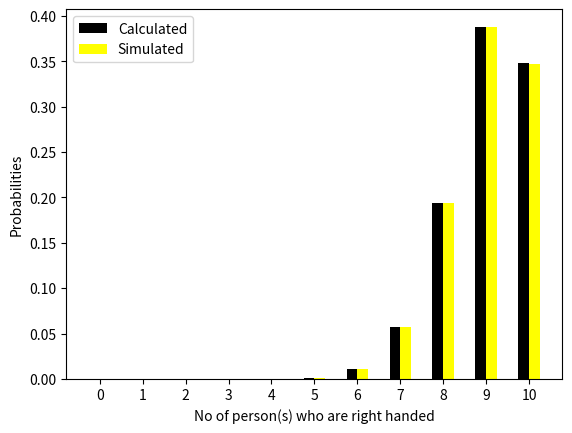

Python code for this plot:
# Simulation to verify prob 1.4 using numpy
import random as rn
import numpy as np
import matplotlib.pyplot
from scipy.stats import binom


# binom.pmf function returns the binomial distribution of the variable
# after accepting the variable,probabilities and sample_size
def binomial(k):
    return binom.pmf(k, 10, 0.9)


# Initialising 2 lists to store the theoretical and simulated probabilities
prob_theo = [0 for i in range(11)]
prob_sim = [0 for j in range(11)]
for i in range(11):
    prob_theo[i] = binomial(i)

# denoting right handed as 0 and left handed as 1
people = [0, 1]
# choosing our sample of 10 people as the size of result of each outcome
num_people = 10
# assigning 'left' and 'right' probabilities
probabilities = [0.9, 0.1]

print("Let us run the simulation 1000000 times and check the number of cases in which at most 6 are right handed")
# declaring our simulation size as 1000000
sim = 1000000
# initialising at most 6 cases to 0
at_most_six_cases = 0
# running the loop 'sim' times to get an unbiased sample
for i in range(sim):
    num_right = 0
    # np.random.choice function takes in the cases(people here) , size of the list(num_people here) and probabilities of success
    # and returns a random list with the entries considering the probabilities
    outcome = np.random.choice(people, size=num_people, p=probabilities)
    for j in outcome:
        if j == 0:
            num_right += 1
    if num_right <= 6:
        at_most_six_cases += 1
        # the above code calculates the number of right handed peoples in the
        # generated random sample and increments at_most_six_cases if the condition is satisfied
    if num_right == 0:
        prob_sim[0] += 1
    elif num_right == 1:
        prob_sim[1] += 1
    elif num_right == 2:
        prob_sim[2] += 1
    elif num_right == 3:
        prob_sim[3] += 1
    elif num_right == 4:
        prob_sim[4] += 1
    elif num_right == 5:
        prob_sim[5] += 1
    elif num_right == 6:
        prob_sim[6] += 1
    elif num_right == 7:
        prob_sim[7] += 1
    elif num_right == 8:
        prob_sim[8] += 1
    elif num_right == 9:
        prob_sim[9] += 1
    elif num_right == 10:
        prob_sim[10] += 1
    # The above code updates the corresponding elements of prob_sim
    # after checking the number of right_handed people in the random sample
print("Result of Simulation:")
print("The number of cases out of 1000000 in which at most 6 were right handed is", at_most_six_cases)
print("Thus the probability that at most 6 out of a random sample of 10 will be 'right' handed is",
      at_most_six_cases / sim)
print("And the simulated probability", at_most_six_cases / sim, "is close to", 0.012795198,
      "which we received using binomial distribution")
# now prob_sim list contains the number of times each of 0,1,2..10 right handed people in the random sample
# To get probabilities(simulated), we divide all the elements of prob_sim by sim.
for i in range(11):
    prob_sim[i] = prob_sim[i] / sim

cases = ["0", "1", "2", "3", "4", "5", "6", "7", "8", "9", "10"]

# np.arrange returns len(cases) = 11 evenly spaced points to plot the graph
x = np.arange(len(cases))
# matplotlib.pyplot.bar function draws a bar graph of
matplotlib.pyplot.bar(x + 0.00, prob_theo, color='black', width=0.25, label='Calculated')
# we are then setting the positions of the two plots,the lists prob_theo,prob_sim whose values are plotted in the
# respective graphs and their respective colors and their widths.
matplotlib.pyplot.bar(x + 0.25, prob_sim, color='yellow', width=0.25, label='Simulated')
# xlabel and ylabel displays the x and y tags of the graph
matplotlib.pyplot.xlabel('No of person(s) who are right handed')
matplotlib.pyplot.ylabel('Probabilities')
# xticks function accepts the points and the list whose items are displayed in the accepted points.
matplotlib.pyplot.xticks(x + 0.25 / 2, cases)
# legends function displays the color of the plot and its label above the graph
matplotlib.pyplot.legend()
# show function wraps the entire graph and displays it
matplotlib.pyplot.show()
